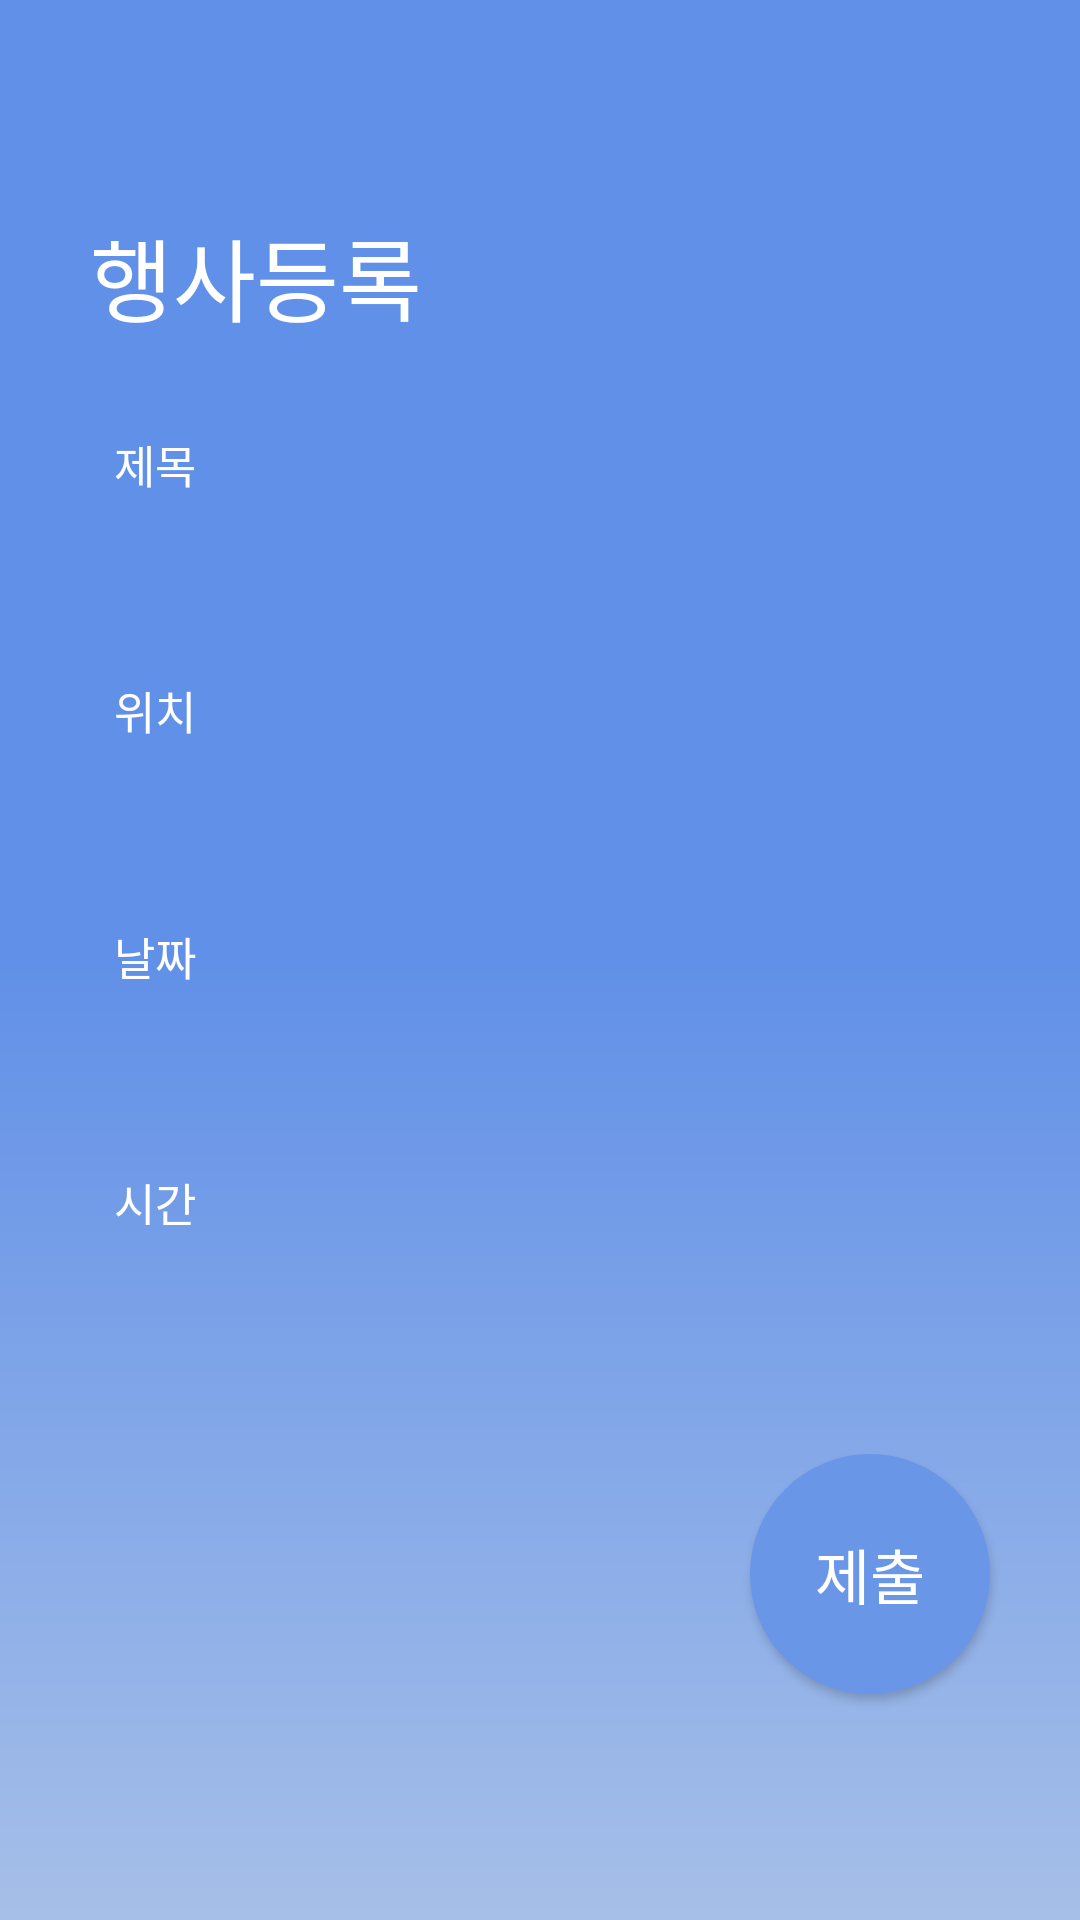

This screen was rendered from an Android layout file. Write that file and the resources it references.
<!-- AndroidManifest.xml: application theme AppTheme -->
<!-- res/layout/activity_event.xml -->
<?xml version="1.0" encoding="utf-8"?>
<LinearLayout xmlns:android="http://schemas.android.com/apk/res/android"
    xmlns:app="http://schemas.android.com/apk/res-auto"
    xmlns:tools="http://schemas.android.com/tools"
    android:layout_width="match_parent"
    android:layout_height="match_parent"
    android:background="@drawable/background"
    android:orientation="vertical">



    <TextView
        android:id="@+id/textView12"
        android:layout_width="match_parent"
        android:layout_height="wrap_content"
        android:paddingTop="70dp"
        android:paddingLeft="30dp"
        android:paddingBottom="10dp"
        android:text="행사등록"
        android:textColor="#ffffff"
        android:textSize="30dp" />

    <LinearLayout
        android:layout_marginTop="20dp"
        android:layout_width="match_parent"
        android:layout_height="wrap_content"
        android:layout_marginRight="30dp"
        android:layout_marginLeft="30dp"
        android:orientation="vertical">

        <TextView
            android:id="@+id/eventTitle"
            android:layout_width="wrap_content"
            android:layout_height="wrap_content"
            android:text="제목"
            android:textSize="15dp"
            android:textColor="#ffffff"
            android:paddingLeft="8dp"/>

        <EditText
            android:id="@+id/eventContents"
            android:layout_width="match_parent"
            android:layout_height="30dp"
            android:backgroundTint="#ffffff"
            android:background="@drawable/xml_border"
            android:textSize="11sp"
            android:textColor="#de000000"
            android:gravity="start"
            android:layout_marginTop="10dp"
            android:maxLines="1"
            android:padding="8dp"/>

    </LinearLayout>

    <LinearLayout
        android:layout_marginTop="20dp"
        android:layout_width="match_parent"
        android:layout_height="wrap_content"
        android:layout_marginRight="30dp"
        android:layout_marginLeft="30dp"
        android:orientation="vertical">

        <TextView
            android:id="@+id/eventLocation"
            android:layout_width="wrap_content"
            android:layout_height="wrap_content"
            android:text="위치"
            android:textSize="15dp"
            android:textColor="#ffffff"
            android:paddingLeft="8dp"/>

        <EditText
            android:id="@+id/locationContents"
            android:layout_width="match_parent"
            android:layout_height="30dp"
            android:backgroundTint="#ffffff"
            android:textSize="11sp"
            android:textColor="#de000000"
            android:maxLines="1"
            android:background="@drawable/xml_border"
            android:layout_marginTop="10dp"
            android:gravity="start"
            android:padding="8dp"/>

    </LinearLayout>

    <LinearLayout
        android:layout_marginTop="20dp"
        android:layout_width="match_parent"
        android:layout_height="wrap_content"
        android:layout_marginRight="30dp"
        android:layout_marginLeft="30dp"
        android:orientation="vertical">

        <TextView
            android:id="@+id/eventDate"
            android:layout_width="wrap_content"
            android:layout_height="wrap_content"
            android:text="날짜"
            android:textSize="15dp"
            android:textColor="#ffffff"
            android:paddingLeft="8dp"/>

        <TextView
            android:id="@+id/dateContents"
            android:layout_width="match_parent"
            android:layout_height="30dp"
            android:backgroundTint="#ffffff"
            android:background="@drawable/xml_border"
            android:textSize="11sp"
            android:textColor="#de000000"
            android:gravity="start"
            android:layout_marginTop="10dp"
            android:padding="8dp"/>

    </LinearLayout>

    <LinearLayout
        android:layout_marginTop="20dp"
        android:layout_width="match_parent"
        android:layout_height="wrap_content"
        android:layout_marginRight="30dp"
        android:layout_marginLeft="30dp"
        android:orientation="vertical">

        <TextView
            android:id="@+id/eventTime"
            android:layout_width="wrap_content"
            android:layout_height="wrap_content"
            android:text="시간"
            android:textSize="15dp"
            android:textColor="#ffffff"
            android:paddingLeft="8dp"/>

        <TextView
            android:id="@+id/timeContents"
            android:layout_width="match_parent"
            android:layout_height="30dp"
            android:backgroundTint="#ffffff"
            android:background="@drawable/xml_border"
            android:gravity="start"
            android:textSize="11sp"
            android:textColor="#de000000"
            android:layout_marginTop="10dp"
            android:padding="8dp"/>

    </LinearLayout>

    <RelativeLayout
        android:layout_marginTop="30dp"
        android:paddingTop="3dp"
        android:paddingBottom="10dp"
        android:layout_width="match_parent"
        android:layout_height="wrap_content">

        <Button
            android:layout_marginRight="30dp"
            android:layout_alignParentRight="true"
            android:id="@+id/Blogin"
            android:textColor="@android:color/white"
            android:textSize="20dp"
            android:layout_width="80dp"
            android:layout_height="80dp"
            android:background="@drawable/btn_setting"
            android:text="제출" />

        <TextView
            android:layout_marginTop="10dp"
            android:layout_width="match_parent"
            android:layout_height="2dp"
            android:layout_below="@+id/Blogin"/>
    </RelativeLayout>

</LinearLayout>
<!-- resources referenced by this layout -->
<resources>
  <!-- drawable background (drawable) -->
  <?xml version="1.0" encoding="utf-8"?>
  <shape  xmlns:android="http://schemas.android.com/apk/res/android">
      <gradient
          android:angle="270"
          android:type="linear"
          android:startColor="#6190e8"
          android:centerColor="#6190e8"
          android:endColor="#a6bfe8"/>
  </shape >
  <!-- drawable btn_setting (drawable) -->
  <?xml version="1.0" encoding="utf-8"?>
  <selector xmlns:android="http://schemas.android.com/apk/res/android">
      <item android:state_pressed="true"
          android:drawable="@drawable/btn_press_on_setting"></item>
  
      <item android:state_pressed="false"
          android:drawable="@drawable/btn_unpress_on_setting"></item>
  
  </selector>
  <style name="AppTheme" parent="Theme.AppCompat.Light.NoActionBar">
          
          <item name="colorPrimary">@color/colorPrimary</item>
          <item name="colorPrimaryDark">@color/colorPrimaryDark</item>
          <item name="colorAccent">@color/colorAccent</item>
      </style>
  <!-- drawable btn_press_on_setting (drawable) -->
  <?xml version="1.0" encoding="utf-8"?>
  <selector xmlns:android="http://schemas.android.com/apk/res/android">
      <item>
          <shape android:shape="oval">
              <size
                  android:width="30dp"
                  android:height="30dp"></size>
              <solid
                  android:color="#81A0D9">
              </solid>
              <stroke
                  android:width="1dp"
                  android:color="#81A0D9">
              </stroke>
  
          </shape>
      </item>
  
  </selector>
  <!-- drawable btn_unpress_on_setting (drawable) -->
  <?xml version="1.0" encoding="utf-8"?>
  <selector xmlns:android="http://schemas.android.com/apk/res/android">
      <item>
          <shape android:shape="oval">
              <size
                  android:width="30dp"
                  android:height="30dp"></size>
  
              <solid
                  android:color="#6A96E8"></solid>
  
              <stroke
                  android:width="1dp"
                  android:color="#6A96E8"></stroke>
  
              <padding
                  android:bottom="3dp"
                  android:top="3dp"
                  android:left="3dp"
                  android:right="3dp"></padding>
          </shape>
      </item>
  
  </selector>
  <color name="colorPrimary">#3F51B5</color>
  <color name="colorPrimaryDark">#303F9F</color>
  <color name="colorAccent">#FF4081</color>
</resources>
